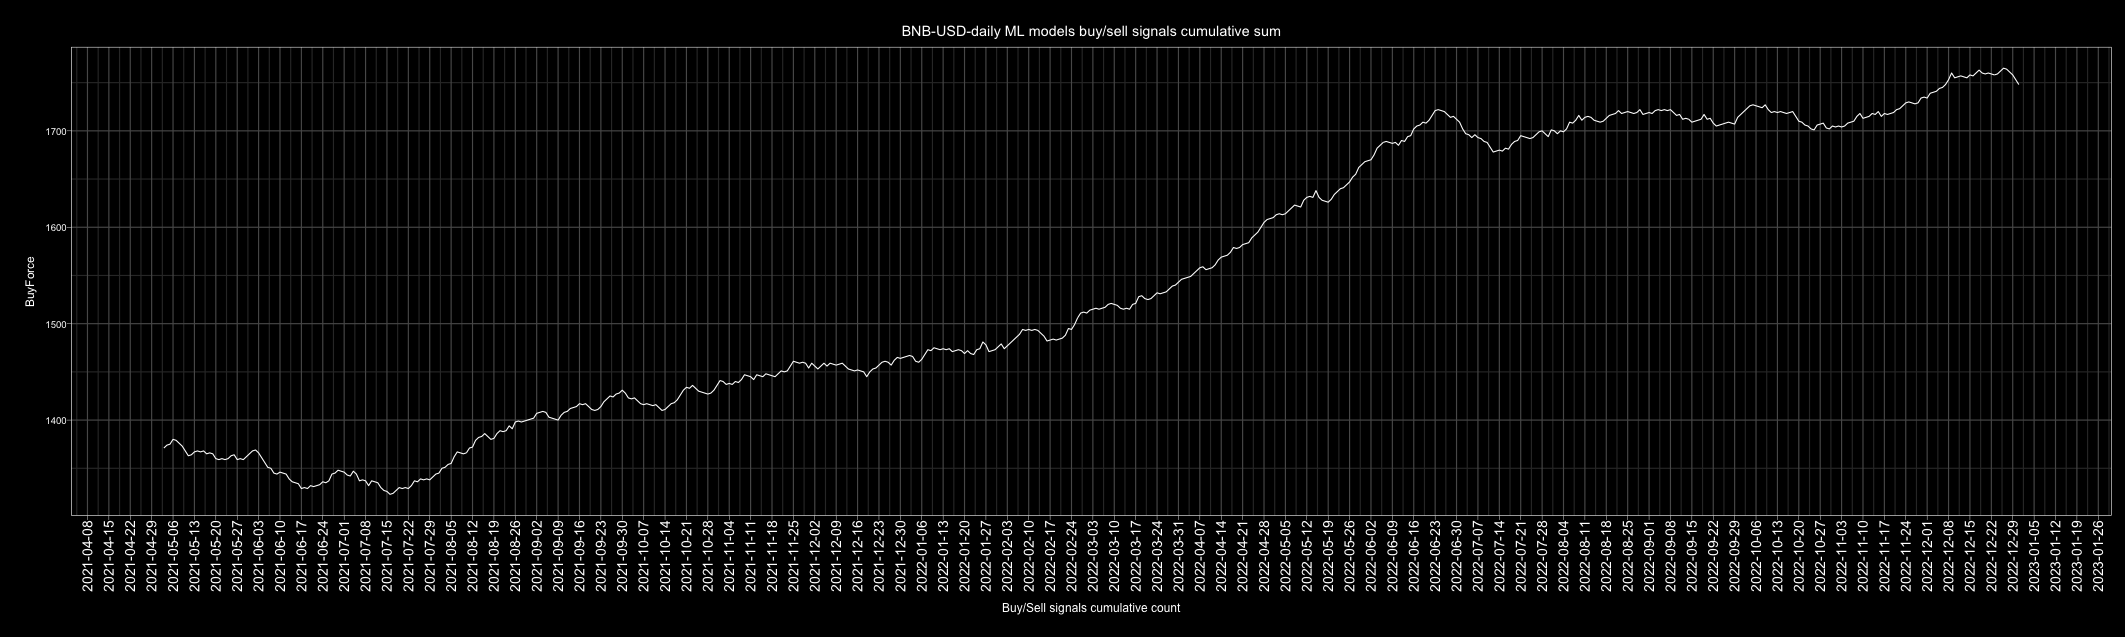

The file beside this chart, header and first rows:
Date, buy, sell, Action, ActionID
2010-01-01, 3, 4, sell, 0
2010-01-02, 2, 5, sell, 0
2010-01-03, 4, 3, buy, 1
2010-01-04, 2, 5, sell, 0
2010-01-05, 3, 4, sell, 0
2010-01-06, 5, 2, buy, 1
2010-01-07, 2, 5, sell, 0
2010-01-08, 3, 4, sell, 0
2010-01-09, 4, 3, buy, 1
2010-01-10, 3, 4, sell, 0
2010-01-11, 3, 4, sell, 0
2010-01-12, 5, 2, buy, 1
2010-01-13, 3, 4, sell, 0
2010-01-14, 5, 2, buy, 1
2010-01-15, 3, 4, sell, 0
2010-01-16, 5, 2, buy, 1
2010-01-17, 4, 3, buy, 1
2010-01-18, 3, 4, sell, 0
2010-01-19, 3, 4, sell, 0
2010-01-20, 4, 3, buy, 1
2010-01-21, 5, 2, buy, 1
2010-01-22, 4, 3, buy, 1
2010-01-23, 5, 2, buy, 1
2010-01-24, 3, 4, sell, 0
2010-01-25, 3, 4, sell, 0
2010-01-26, 6, 1, buy, 1
2010-01-27, 4, 3, buy, 1
2010-01-28, 4, 3, buy, 1
2010-01-29, 4, 3, buy, 1
2010-01-30, 4, 3, buy, 1
2010-01-31, 3, 4, sell, 0
2010-02-01, 3, 4, sell, 0
2010-02-02, 4, 3, buy, 1
2010-02-03, 3, 4, sell, 0
2010-02-04, 2, 5, sell, 0
2010-02-05, 2, 5, sell, 0
2010-02-06, 5, 2, buy, 1
2010-02-07, 0, 7, sell, 0
2010-02-08, 3, 4, sell, 0
2010-02-09, 4, 3, buy, 1
2010-02-10, 2, 5, sell, 0
2010-02-11, 5, 2, buy, 1
2010-02-12, 5, 2, buy, 1
2010-02-13, 4, 3, buy, 1
2010-02-14, 3, 4, sell, 0
2010-02-15, 5, 2, buy, 1
2010-02-16, 3, 4, sell, 0
2010-02-17, 5, 2, buy, 1
2010-02-18, 4, 3, buy, 1
2010-02-19, 4, 3, buy, 1
2010-02-20, 5, 2, buy, 1
2010-02-21, 2, 5, sell, 0
2010-02-22, 1, 6, sell, 0
2010-02-23, 4, 3, buy, 1
2010-02-24, 1, 6, sell, 0
2010-02-25, 5, 2, buy, 1
2010-02-26, 1, 6, sell, 0
2010-02-27, 4, 3, buy, 1
2010-02-28, 3, 4, sell, 0
2010-03-01, 6, 1, buy, 1
... 4,688 more rows
